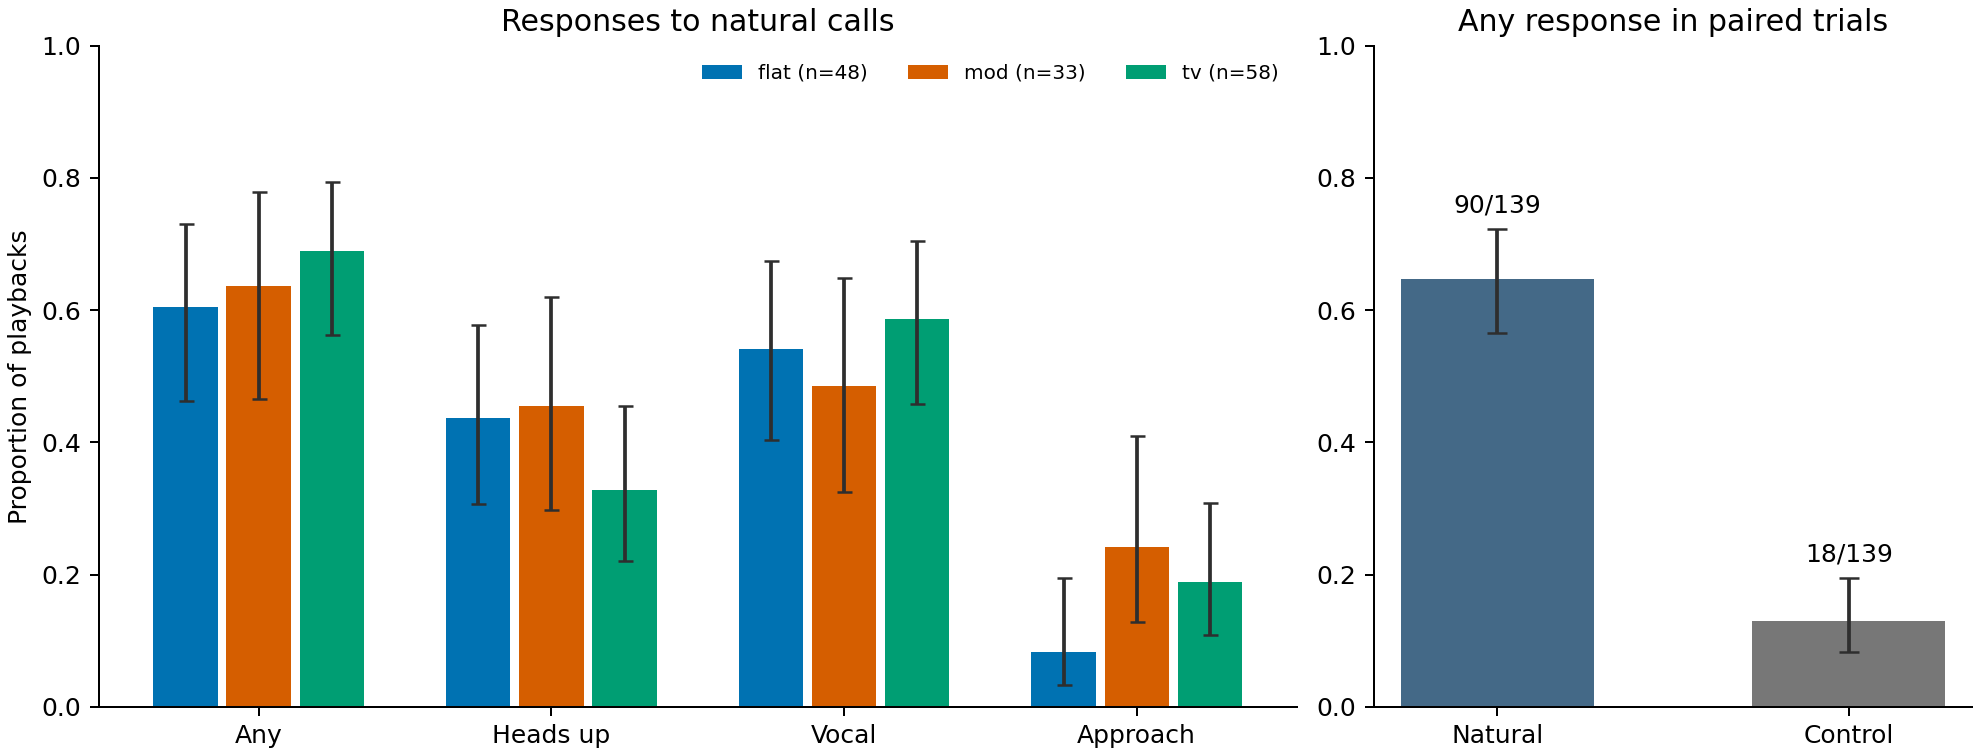

The data file committed next to this chart (first rows):
type, outcome, n, positive, rate, low, high
flat, ResponseYesNo, 48, 29, 0.6042, 0.4631, 0.7298
flat, HeadsUpYesNo, 48, 21, 0.4375, 0.307, 0.5772
flat, VocalYesNo, 48, 26, 0.5417, 0.4029, 0.6742
flat, ApproachYesNo, 48, 4, 0.08333, 0.03288, 0.1955
mod, ResponseYesNo, 33, 21, 0.6364, 0.4662, 0.7781
mod, HeadsUpYesNo, 33, 15, 0.4545, 0.2984, 0.6201
mod, VocalYesNo, 33, 16, 0.4848, 0.325, 0.6478
mod, ApproachYesNo, 33, 8, 0.2424, 0.1283, 0.4102
tv, ResponseYesNo, 58, 40, 0.6897, 0.562, 0.7938
tv, HeadsUpYesNo, 58, 19, 0.3276, 0.2208, 0.4558
tv, VocalYesNo, 58, 34, 0.5862, 0.458, 0.7037
tv, ApproachYesNo, 58, 11, 0.1897, 0.1093, 0.3085
control, ResponseYesNo, 139, 18, 0.1295, 0.08351, 0.1954
control, HeadsUpYesNo, 139, 13, 0.09353, 0.05547, 0.1534
control, VocalYesNo, 139, 5, 0.03597, 0.01546, 0.08144
control, ApproachYesNo, 139, 0, 0.0, 0.0, 0.02689
all_calls, ResponseYesNo, 139, 90, 0.6475, 0.5651, 0.722
all_calls, HeadsUpYesNo, 139, 55, 0.3957, 0.3182, 0.4787
all_calls, VocalYesNo, 139, 76, 0.5468, 0.4639, 0.6272
all_calls, ApproachYesNo, 139, 23, 0.1655, 0.1129, 0.2361
